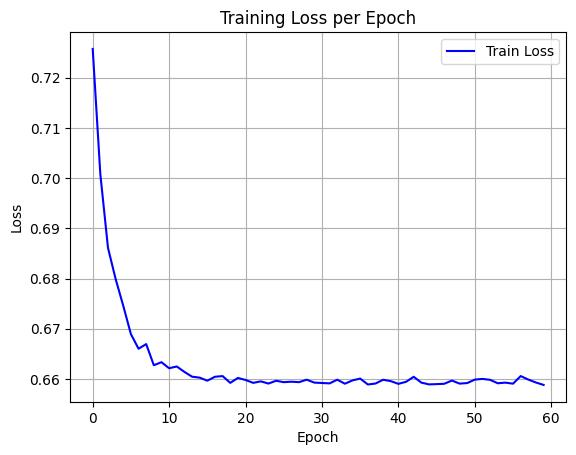

Source data for this figure (header and first rows):
epoch, train_loss
0, 0.7257
1, 0.7008
2, 0.6861
3, 0.6799
4, 0.6746
5, 0.6689
6, 0.666
7, 0.6669
8, 0.6627
9, 0.6633
10, 0.6621
11, 0.6625
12, 0.6614
13, 0.6605
14, 0.6603
15, 0.6597
16, 0.6604
17, 0.6606
18, 0.6592
19, 0.6602
20, 0.6598
21, 0.6592
22, 0.6595
23, 0.6591
24, 0.6596
25, 0.6594
26, 0.6595
27, 0.6594
28, 0.6599
29, 0.6593
30, 0.6592
31, 0.6591
32, 0.6599
33, 0.6591
34, 0.6597
35, 0.6601
36, 0.6589
37, 0.6591
38, 0.6598
39, 0.6596
40, 0.659
41, 0.6594
42, 0.6604
43, 0.6593
44, 0.6589
45, 0.659
46, 0.659
47, 0.6597
48, 0.6591
49, 0.6592
50, 0.6599
51, 0.66
52, 0.6598
53, 0.6591
54, 0.6593
55, 0.6591
56, 0.6606
57, 0.6599
58, 0.6593
59, 0.6588
